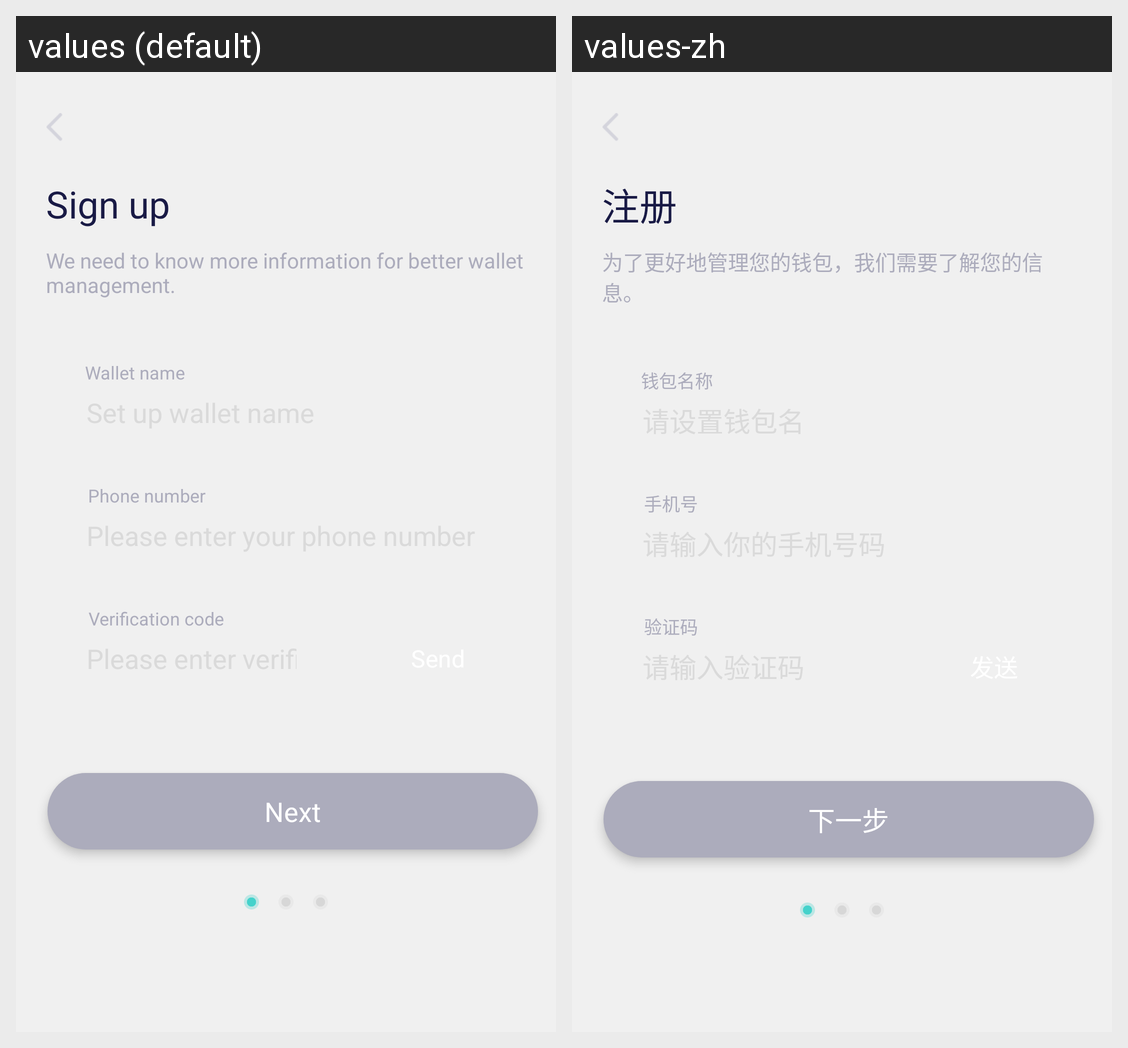

The Android screen above is rendered under two locales of the same app. Produce the string resources it draws, with the default and per-locale values.
Android screen res/layout/activity_register.xml rendered under 2 locales, left to right: values (default), values-zh. Device: Nexus 5 (rendered at 1080×1920; each locale shown at half size, 540×960, under a caption strip naming it); theme AppTheme.
Strings drawn on this screen, with the default value and each locale's value (text and hints the layout hard-codes, and strings that could not be matched under every locale, appear in the picture but are not listed):

register
  values: Sign up
  values-zh: 注册

info_tip
  values: We need to know more information for better wallet management.
  values-zh: 为了更好地管理您的钱包，我们需要了解您的信息。

wallet_name
  values: Wallet name
  values-zh: 钱包名称

mobile
  values: Phone number
  values-zh: 手机号

code
  values: Verification code
  values-zh: 验证码

next
  values: Next
  values-zh: 下一步
